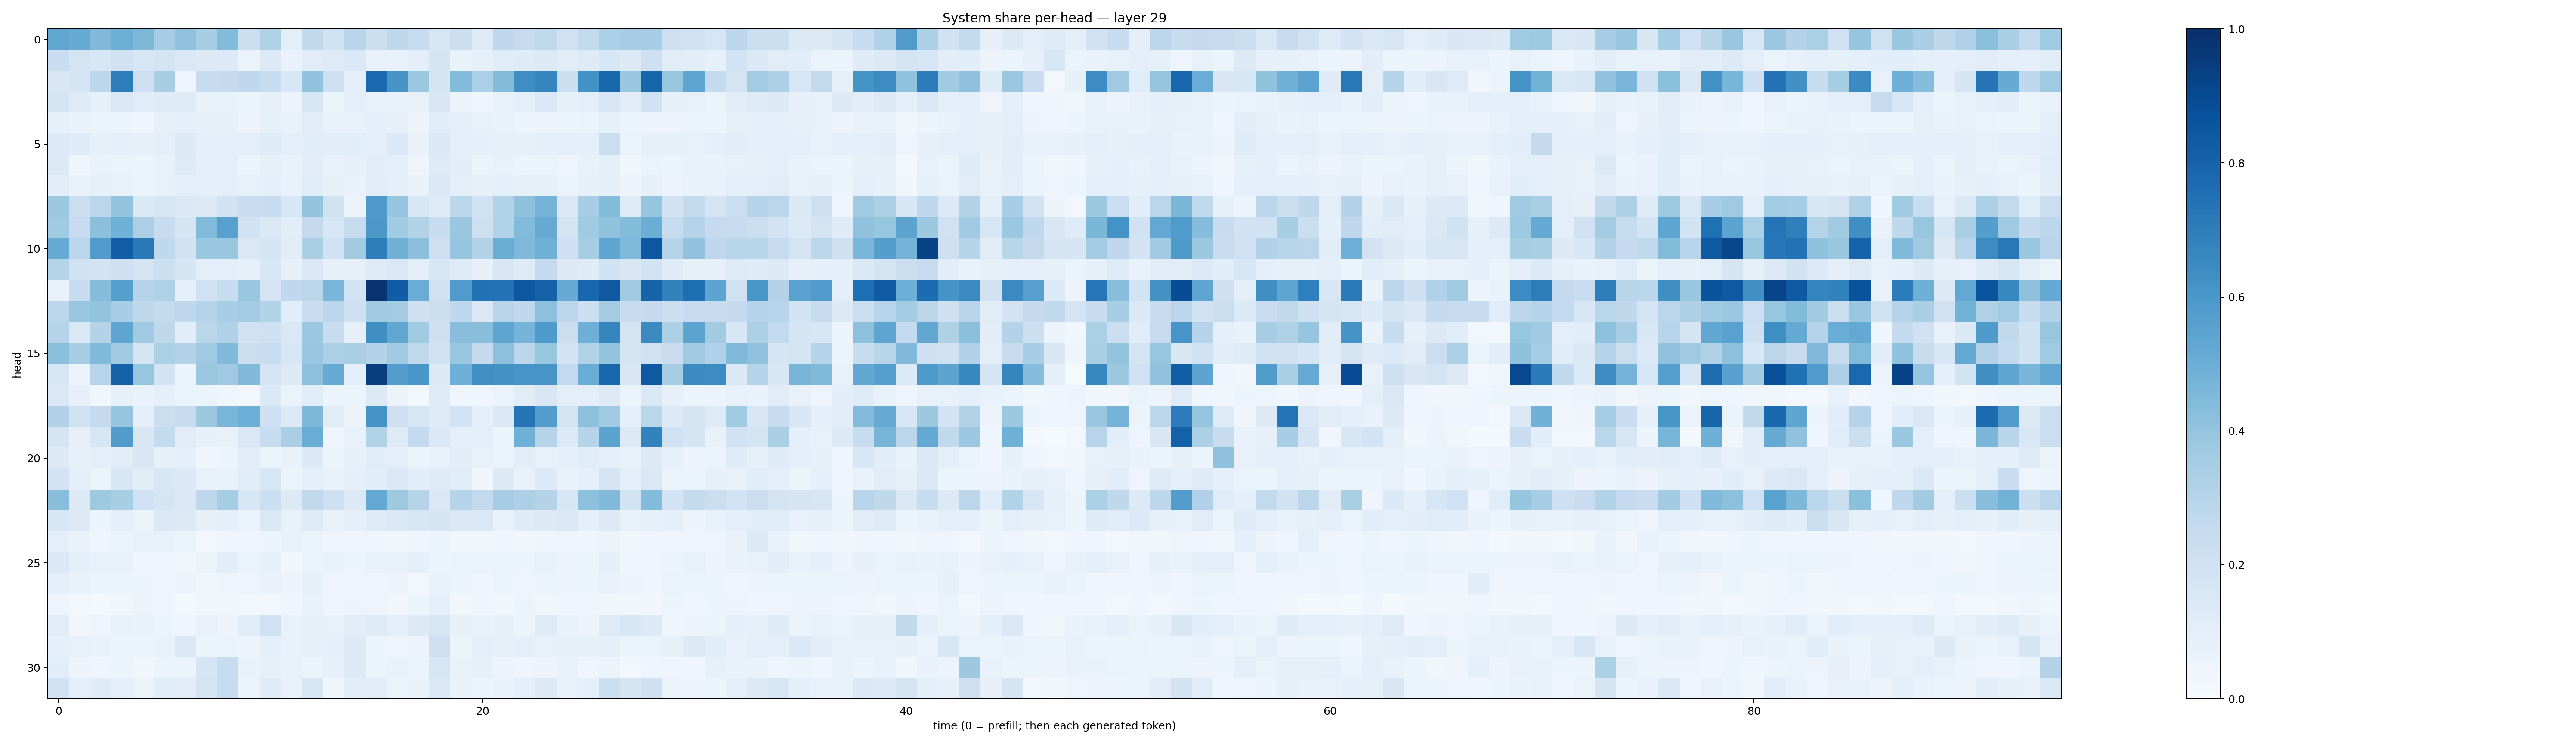

The data file committed next to this chart (first rows):
0.5351145, 0.511237, 0.44751596, 0.49799863, 0.45654866, 0.3477972, 0.40964192, 0.34073934, 0.43944147, 0.21891, 0.32359073, 0.09943982, 0.26351234, 0.18938573, 0.2891323, 0.21596222, 0.2708396, 0.24640743, 0.15832017, 0.22111318, 0.123670556, 0.2660851, 0.24888761, 0.26185146
0.2319, 0.175, 0.164, 0.1875, 0.159, 0.1741, 0.1462, 0.1275, 0.1342, 0.06514, 0.1293, 0.07005, 0.1132, 0.1234, 0.137, 0.07458, 0.07071, 0.09666, 0.1667, 0.06875, 0.08348, 0.117, 0.1178, 0.1305
0.1493, 0.1786, 0.2799, 0.6995, 0.2137, 0.3425, 0.04733, 0.2348, 0.25, 0.2685, 0.242, 0.1536, 0.4034, 0.2138, 0.09107, 0.7786, 0.611, 0.3796, 0.1717, 0.4406, 0.3289, 0.4382, 0.6395, 0.6709
0.1779, 0.1243, 0.08491, 0.1433, 0.114, 0.1207, 0.1221, 0.07653, 0.07417, 0.06135, 0.07904, 0.05728, 0.16, 0.05242, 0.0972, 0.07617, 0.07129, 0.07144, 0.1489, 0.05678, 0.04524, 0.07665, 0.09413, 0.1381
0.08477, 0.06672, 0.0664, 0.05991, 0.04562, 0.07969, 0.08743, 0.08387, 0.08479, 0.05661, 0.08378, 0.07387, 0.1106, 0.07223, 0.06873, 0.08981, 0.08125, 0.0575, 0.1158, 0.09818, 0.07538, 0.06983, 0.06043, 0.05609
0.1336, 0.1206, 0.08253, 0.08884, 0.0789, 0.1003, 0.1253, 0.1006, 0.101, 0.09456, 0.1205, 0.09841, 0.1171, 0.1027, 0.1072, 0.0951, 0.1405, 0.07754, 0.1381, 0.09676, 0.09315, 0.08592, 0.08504, 0.08927
0.1306, 0.04285, 0.06992, 0.06594, 0.06042, 0.07797, 0.1215, 0.09324, 0.09987, 0.05992, 0.08583, 0.06731, 0.1113, 0.07482, 0.07822, 0.113, 0.09543, 0.048, 0.1233, 0.1038, 0.06278, 0.0726, 0.05377, 0.06298
0.1047, 0.06827, 0.08251, 0.07715, 0.05948, 0.07675, 0.09744, 0.09813, 0.101, 0.07545, 0.0898, 0.07427, 0.114, 0.08514, 0.06766, 0.1038, 0.08962, 0.06741, 0.1377, 0.1012, 0.08148, 0.08705, 0.08221, 0.08323
0.3774, 0.2169, 0.2821, 0.3994, 0.1389, 0.159, 0.1369, 0.1283, 0.1911, 0.2317, 0.246, 0.1552, 0.4016, 0.1963, 0.05758, 0.5867, 0.3949, 0.1555, 0.1184, 0.2806, 0.2027, 0.3152, 0.4121, 0.474
0.3705, 0.2473, 0.4218, 0.4873, 0.334, 0.2374, 0.1687, 0.4422, 0.5556, 0.189, 0.1371, 0.1044, 0.25, 0.1618, 0.2456, 0.5946, 0.3665, 0.3104, 0.2393, 0.3855, 0.2142, 0.3161, 0.442, 0.5123
0.5079, 0.2849, 0.5803, 0.8216, 0.7155, 0.2724, 0.1916, 0.3857, 0.3891, 0.1418, 0.1702, 0.1127, 0.3398, 0.198, 0.3617, 0.6998, 0.4805, 0.4208, 0.2132, 0.3969, 0.3138, 0.5008, 0.4504, 0.4922
0.2995, 0.189, 0.182, 0.2071, 0.1787, 0.215, 0.1692, 0.09911, 0.1012, 0.08583, 0.1549, 0.0806, 0.1442, 0.08111, 0.07988, 0.1214, 0.145, 0.09376, 0.1621, 0.1203, 0.07829, 0.1492, 0.1236, 0.2518
0.06981, 0.2403, 0.4307, 0.5639, 0.2972, 0.3222, 0.09111, 0.2023, 0.2372, 0.3858, 0.1793, 0.2685, 0.2887, 0.4632, 0.1867, 0.9793, 0.8273, 0.5045, 0.1975, 0.5788, 0.7475, 0.7399, 0.846, 0.8066
0.2862, 0.3902, 0.3987, 0.3471, 0.2704, 0.2574, 0.2689, 0.2981, 0.3442, 0.3587, 0.3092, 0.106, 0.2279, 0.2778, 0.2061, 0.3616, 0.3563, 0.2039, 0.2204, 0.2686, 0.1442, 0.2962, 0.2693, 0.4151
0.2999, 0.145, 0.305, 0.5357, 0.3647, 0.2726, 0.109, 0.2878, 0.3177, 0.2012, 0.21, 0.1445, 0.3795, 0.2378, 0.08121, 0.6345, 0.5334, 0.3663, 0.2144, 0.4278, 0.4283, 0.5381, 0.4735, 0.5887
0.4242, 0.3523, 0.4483, 0.3606, 0.1716, 0.3299, 0.3083, 0.371, 0.4465, 0.2192, 0.2311, 0.1569, 0.3866, 0.3336, 0.3393, 0.3062, 0.3655, 0.2652, 0.1974, 0.3856, 0.2537, 0.4163, 0.278, 0.3937
0.1573, 0.06251, 0.2958, 0.8078, 0.3915, 0.1836, 0.06147, 0.381, 0.3679, 0.4466, 0.1782, 0.1302, 0.417, 0.5141, 0.08745, 0.9449, 0.5728, 0.601, 0.1299, 0.4935, 0.6312, 0.6227, 0.6087, 0.6093
0.1475, 0.07813, 0.03558, 0.07926, 0.06992, 0.09037, 0.06304, 0.0537, 0.04466, 0.02419, 0.1389, 0.06583, 0.1133, 0.05442, 0.06106, 0.1278, 0.05479, 0.02901, 0.1242, 0.04268, 0.04649, 0.06526, 0.1118, 0.152
0.3198, 0.1886, 0.2513, 0.3962, 0.09306, 0.2223, 0.2404, 0.3778, 0.4623, 0.4977, 0.2055, 0.1266, 0.455, 0.1098, 0.05677, 0.6145, 0.2044, 0.1593, 0.1243, 0.1862, 0.09119, 0.146, 0.7369, 0.5729
0.1685, 0.07951, 0.1638, 0.5776, 0.1523, 0.2555, 0.1098, 0.08161, 0.07429, 0.1449, 0.237, 0.3371, 0.5058, 0.04905, 0.07434, 0.3158, 0.1242, 0.2533, 0.1456, 0.09119, 0.09457, 0.05235, 0.4918, 0.3008
0.1321, 0.08552, 0.1008, 0.1038, 0.1523, 0.08008, 0.09041, 0.04189, 0.05187, 0.1122, 0.06174, 0.06948, 0.1377, 0.05468, 0.08112, 0.1137, 0.09521, 0.06219, 0.07226, 0.102, 0.07381, 0.06624, 0.1023, 0.07424
0.1816, 0.09682, 0.06515, 0.1539, 0.1053, 0.1543, 0.1376, 0.07386, 0.07613, 0.1136, 0.1612, 0.0645, 0.08986, 0.07002, 0.09063, 0.1087, 0.1427, 0.1065, 0.1233, 0.1144, 0.04218, 0.13, 0.07785, 0.1355
0.4293, 0.1269, 0.3724, 0.3427, 0.2005, 0.1694, 0.1484, 0.275, 0.3549, 0.163, 0.2157, 0.1281, 0.2656, 0.2061, 0.1347, 0.5217, 0.3725, 0.3028, 0.1483, 0.3, 0.2605, 0.3478, 0.3253, 0.3068
0.1532, 0.1314, 0.05299, 0.09751, 0.06386, 0.1382, 0.128, 0.08099, 0.09016, 0.06522, 0.1455, 0.07198, 0.1244, 0.07052, 0.09231, 0.1242, 0.1425, 0.1583, 0.171, 0.1483, 0.1432, 0.06819, 0.1194, 0.1318
0.09709, 0.0666, 0.04567, 0.06502, 0.0706, 0.0751, 0.06433, 0.02947, 0.03925, 0.04336, 0.05342, 0.0724, 0.06303, 0.04441, 0.04948, 0.04042, 0.03254, 0.04617, 0.06098, 0.03384, 0.03439, 0.04298, 0.03468, 0.04124
0.1439, 0.09147, 0.07782, 0.07603, 0.03933, 0.03942, 0.03681, 0.06564, 0.1025, 0.06589, 0.08444, 0.03321, 0.06544, 0.0677, 0.05325, 0.07649, 0.07629, 0.08697, 0.0599, 0.06593, 0.06312, 0.06423, 0.06119, 0.07595
0.08808, 0.06702, 0.05174, 0.05869, 0.05414, 0.0485, 0.0566, 0.03763, 0.04867, 0.04689, 0.06786, 0.05683, 0.08363, 0.04828, 0.04733, 0.04625, 0.05655, 0.02734, 0.06769, 0.06507, 0.04212, 0.06303, 0.04708, 0.06342
0.05034, 0.02627, 0.02288, 0.03673, 0.05691, 0.04879, 0.01979, 0.03832, 0.03442, 0.02751, 0.02944, 0.04392, 0.07752, 0.04021, 0.05701, 0.05033, 0.03457, 0.05389, 0.09184, 0.03362, 0.04634, 0.03586, 0.05457, 0.0372
0.1108, 0.03199, 0.05029, 0.07681, 0.07004, 0.0616, 0.04307, 0.07238, 0.05665, 0.1167, 0.1976, 0.07492, 0.08368, 0.07305, 0.1049, 0.1216, 0.09549, 0.1276, 0.1617, 0.08351, 0.067, 0.07881, 0.06022, 0.1217
0.09284, 0.07465, 0.06683, 0.06091, 0.06271, 0.06811, 0.1473, 0.06156, 0.06511, 0.05585, 0.09111, 0.07202, 0.07921, 0.09114, 0.1259, 0.06195, 0.04924, 0.05838, 0.212, 0.06054, 0.09848, 0.07956, 0.09459, 0.07802
0.1058, 0.05596, 0.04472, 0.05405, 0.03645, 0.06168, 0.05374, 0.1668, 0.2433, 0.06959, 0.08033, 0.0718, 0.06483, 0.08214, 0.127, 0.05156, 0.06653, 0.06133, 0.1632, 0.0694, 0.08561, 0.05645, 0.04167, 0.05788
0.1893, 0.09638, 0.1202, 0.09845, 0.06413, 0.1163, 0.1098, 0.1782, 0.2473, 0.06287, 0.12, 0.07449, 0.1567, 0.04581, 0.1026, 0.11, 0.06307, 0.06786, 0.1411, 0.06769, 0.05216, 0.06715, 0.1004, 0.1287
